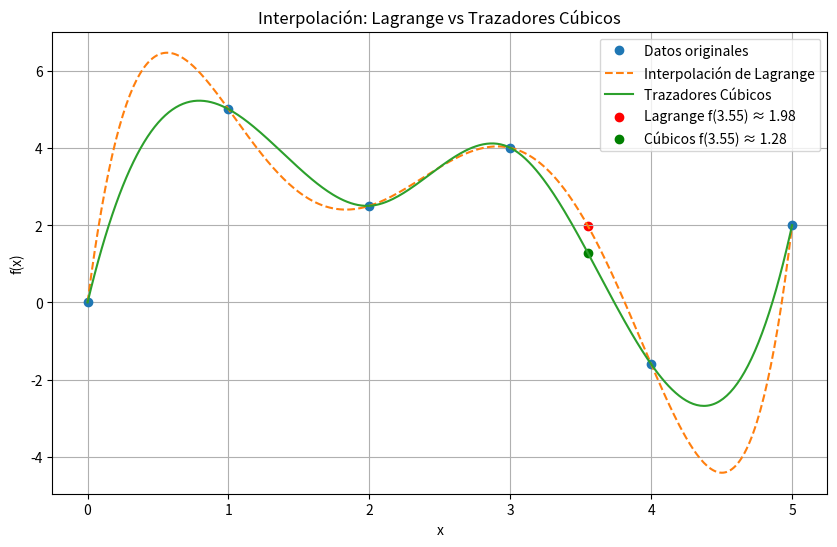

Write the Python code that produced this figure.
import numpy as np
import matplotlib.pyplot as plt
from scipy.interpolate import lagrange, CubicSpline
x = np.array([0, 1, 2, 3, 4, 5])
y = np.array([0, 5, 2.5, 4, -1.6, 2])
x_val = 3.55

lagrange_poly = lagrange(x, y)
lagrange_est = lagrange_poly(x_val)

cubic_spline = CubicSpline(x, y)
cubic_est = cubic_spline(x_val)

x_dense = np.linspace(min(x), max(x), 400)
y_lagrange = lagrange_poly(x_dense)
y_cubic = cubic_spline(x_dense)

plt.figure(figsize=(10, 6))
plt.plot(x, y, 'o', label='Datos originales')
plt.plot(x_dense, y_lagrange, label='Interpolación de Lagrange', linestyle='--')
plt.plot(x_dense, y_cubic, label='Trazadores Cúbicos', linestyle='-')
plt.scatter([x_val], [lagrange_est], color='red', label=f'Lagrange f({x_val:.2f}) ≈ {lagrange_est:.2f}')
plt.scatter([x_val], [cubic_est], color='green', label=f'Cúbicos f({x_val:.2f}) ≈ {cubic_est:.2f}')
plt.title('Interpolación: Lagrange vs Trazadores Cúbicos')
plt.xlabel('x')
plt.ylabel('f(x)')
plt.legend()
plt.grid(True)
plt.show()

print(f"Valor estimado por Lagrange en x = {x_val}: {lagrange_est}")
print(f"Valor estimado por Trazadores Cúbicos en x = {x_val}: {cubic_est}")
